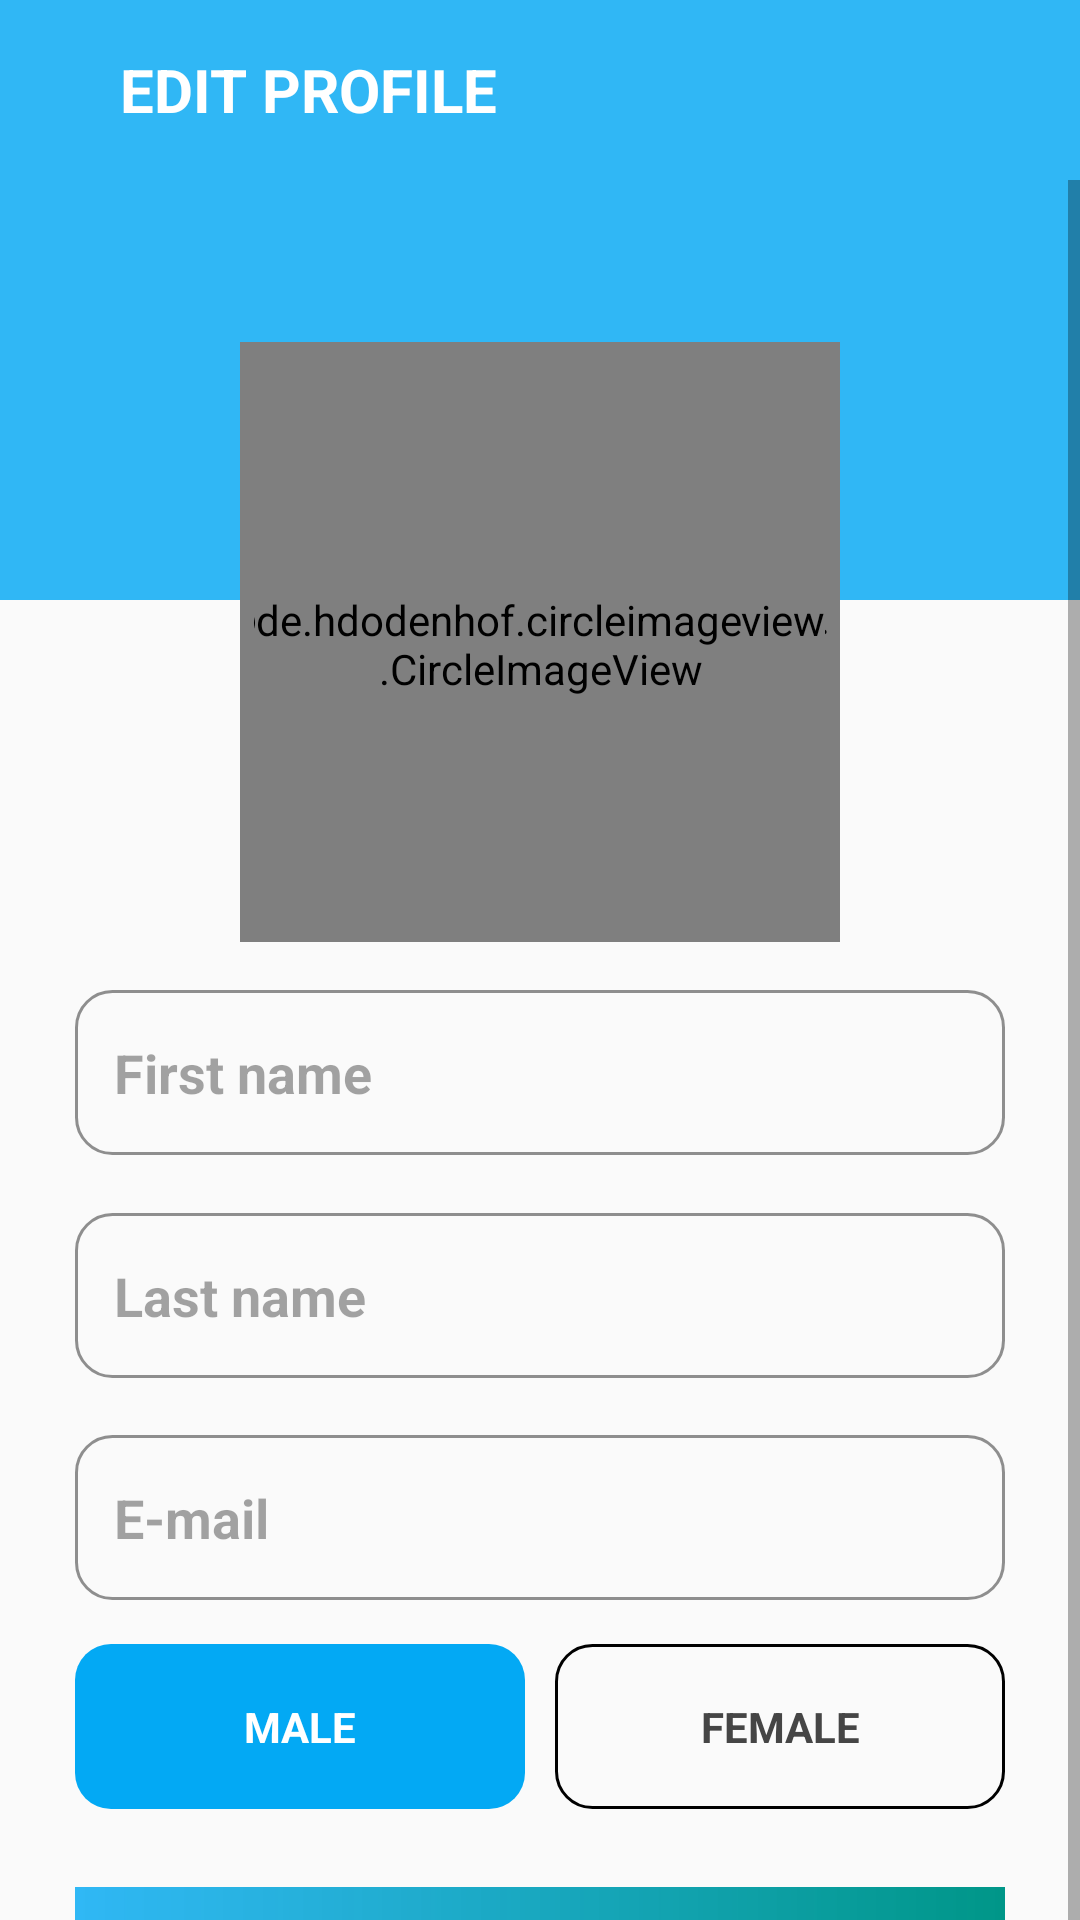

The Android layout XML behind this screen, and the referenced resources:
<!-- AndroidManifest.xml: activity theme Theme.AppCompat.DayNight.NoActionBar -->
<!-- res/layout/activity_edit_profile.xml -->
<?xml version="1.0" encoding="utf-8"?>
<androidx.constraintlayout.widget.ConstraintLayout xmlns:android="http://schemas.android.com/apk/res/android"
    xmlns:app="http://schemas.android.com/apk/res-auto"
    xmlns:tools="http://schemas.android.com/tools"
    android:layout_width="match_parent"
    android:layout_height="match_parent"
    tools:context=".ui.fragments.activities.EditProfileActivity">
    <androidx.appcompat.widget.Toolbar
        android:id="@+id/editProfileToolbar"
        android:layout_width="match_parent"
        android:layout_height="60dp"
        app:layout_constraintEnd_toEndOf="parent"
        app:layout_constraintStart_toStartOf="parent"
        app:layout_constraintTop_toTopOf="parent"
        android:background="@color/appColor">

        <TextView
            android:id="@+id/pageTitle"
            android:layout_width="match_parent"
            android:layout_height="wrap_content"
            android:textColor="@color/white"
            android:textStyle="bold"
            android:textSize="20dp"
            android:text="EDIT PROFILE"
            android:layout_marginStart="40dp"/>

    </androidx.appcompat.widget.Toolbar>

    <ScrollView
        android:layout_width="fill_parent"
        android:layout_height="wrap_content"
        app:layout_constraintBottom_toBottomOf="parent"
        app:layout_constraintEnd_toEndOf="parent"
        app:layout_constraintStart_toStartOf="parent"
        app:layout_constraintTop_toBottomOf="@+id/editProfileToolbar"
        app:layout_constraintVertical_bias="0.0">

        <LinearLayout
            android:layout_width="match_parent"
            android:layout_height="wrap_content"
            android:orientation="vertical">
            <androidx.constraintlayout.widget.ConstraintLayout
                android:layout_width="match_parent"
                android:layout_height="650dp">

                <FrameLayout
                    android:id="@+id/frameLayout2"
                    android:layout_width="match_parent"
                    android:layout_height="140dp"
                    android:background="@color/appColor"
                    app:layout_constraintEnd_toEndOf="parent"
                    app:layout_constraintStart_toStartOf="parent"
                    app:layout_constraintTop_toTopOf="parent" />

                <de.hdodenhof.circleimageview.CircleImageView
                    android:id="@+id/imageback"
                    android:layout_width="200dp"
                    android:layout_height="200dp"
                    android:src="#FFFFFF"
                    app:layout_constraintBottom_toBottomOf="parent"
                    app:layout_constraintEnd_toEndOf="parent"
                    app:layout_constraintStart_toStartOf="parent"
                    app:layout_constraintTop_toTopOf="@+id/frameLayout2"
                    app:layout_constraintVertical_bias="0.120000005" />

                <de.hdodenhof.circleimageview.CircleImageView
                    android:id="@+id/circleImageView"
                    android:layout_width="190dp"
                    android:layout_height="190dp"
                    android:src="@drawable/ic_baseline_person_26"
                    app:layout_constraintBottom_toBottomOf="parent"
                    app:layout_constraintEnd_toEndOf="parent"
                    app:layout_constraintStart_toStartOf="parent"
                    app:layout_constraintTop_toTopOf="@+id/frameLayout2"
                    app:layout_constraintVertical_bias="0.13" />
                <EditText
                    android:layout_marginTop="25dp"
                    android:id="@+id/etFirstNameEdit"
                    style="@style/ThemeOverlay.Material3.AutoCompleteTextView.OutlinedBox"
                    android:layout_width="match_parent"
                    android:layout_height="55dp"
                    android:layout_marginHorizontal="25dp"
                    android:background="@drawable/edit_text_background"
                    android:hint="First name"
                    android:padding="13dp"
                    android:textColorHint="#5B000000"
                    android:textStyle="bold"
                    app:layout_constraintBottom_toBottomOf="parent"
                    app:layout_constraintEnd_toEndOf="parent"
                    app:layout_constraintStart_toStartOf="parent"
                    app:layout_constraintTop_toTopOf="parent"
                    app:layout_constraintVertical_bias="0.43"
                    android:textColor="#595959"/>

                <EditText
                    android:id="@+id/etLastNameEdit"
                    style="@style/ThemeOverlay.Material3.AutoCompleteTextView.OutlinedBox"
                    android:layout_width="match_parent"
                    android:layout_height="55dp"
                    android:layout_marginHorizontal="25dp"
                    android:layout_marginTop="25dp"
                    android:background="@drawable/edit_text_background"
                    android:hint="Last name"
                    android:padding="13dp"
                    android:textColorHint="#5B000000"
                    android:textStyle="bold"
                    app:layout_constraintBottom_toBottomOf="parent"
                    app:layout_constraintEnd_toEndOf="parent"
                    app:layout_constraintStart_toStartOf="parent"
                    app:layout_constraintTop_toTopOf="parent"
                    app:layout_constraintVertical_bias="0.56"
                    android:textColor="#595959"/>

                <EditText
                    android:id="@+id/etEmailEdit"
                    style="@style/ThemeOverlay.Material3.AutoCompleteTextView.OutlinedBox"
                    android:layout_width="match_parent"
                    android:layout_height="55dp"
                    android:layout_marginHorizontal="25dp"
                    android:layout_marginTop="25dp"
                    android:background="@drawable/edit_text_background"
                    android:hint="E-mail"
                    android:padding="13dp"
                    android:textColorHint="#5B000000"
                    android:textStyle="bold"
                    app:layout_constraintBottom_toBottomOf="parent"
                    app:layout_constraintEnd_toEndOf="parent"
                    app:layout_constraintStart_toStartOf="parent"
                    app:layout_constraintTop_toTopOf="parent"
                    app:layout_constraintVertical_bias="0.69"
                    android:textColor="#595959"/>

                <RadioGroup
                    android:id="@+id/radioGroup"
                    android:layout_width="match_parent"
                    android:layout_height="wrap_content"
                    app:layout_constraintBottom_toBottomOf="parent"
                    app:layout_constraintTop_toTopOf="parent"
                    app:layout_constraintVertical_bias="0.82"
                    android:orientation="horizontal"
                    android:layout_marginHorizontal="25dp">

                    <RadioButton
                        android:text="MALE"
                        android:id="@+id/radioButtonMale"
                        android:layout_weight="1"
                        android:layout_width="0dp"
                        android:layout_height="55dp"
                        android:background="@drawable/gender_selection"
                        android:layout_marginEnd="5dp"
                        android:textColor="@drawable/gender_text_selector"
                        android:checked="true"
                        android:button="@null"
                        android:gravity="center"
                        android:textStyle="bold"
                        />
                    <RadioButton
                        android:text="FEMALE"
                        android:id="@+id/radioButtonFemale"
                        android:layout_weight="1"
                        android:layout_width="0dp"
                        android:layout_height="55dp"
                        android:background="@drawable/gender_selection"
                        android:layout_marginStart="5dp"
                        android:textColor="@drawable/gender_text_selector"
                        android:checked="false"
                        android:button="@null"
                        android:gravity="center"
                        android:textStyle="bold"
                        />


                </RadioGroup>

                <Button
                    android:id="@+id/submit_edit_profile"
                    android:layout_width="match_parent"
                    android:layout_height="55dp"
                    app:layout_constraintBottom_toBottomOf="parent"
                    app:layout_constraintEnd_toEndOf="parent"
                    app:layout_constraintStart_toStartOf="parent"
                    app:layout_constraintTop_toBottomOf="@+id/radioGroup"
                    android:layout_marginHorizontal="25dp"
                    android:background="@drawable/button_background"
                    android:text="SAVE"
                    android:textStyle="bold"
                    android:textColor="@color/white"/>


            </androidx.constraintlayout.widget.ConstraintLayout>

        </LinearLayout>


    </ScrollView>






</androidx.constraintlayout.widget.ConstraintLayout>
<!-- resources referenced by this layout -->
<resources>
  <color name="appColor">#D003A9F4</color>
  <color name="white">#FFFFFFFF</color>
  <!-- drawable button_background (drawable) -->
  <?xml version="1.0" encoding="utf-8"?>
  <shape xmlns:android="http://schemas.android.com/apk/res/android"
      android:shape="rectangle">
      <gradient
          android:angle="360"
          android:startColor="@color/appColor"
          android:endColor="#009688"/>
  
      <corners android:radius="@dimen/button_background_radius"/>
  
  </shape>
  <!-- drawable edit_text_background (drawable) -->
  <?xml version="1.0" encoding="utf-8"?>
  <shape xmlns:android="http://schemas.android.com/apk/res/android">
      <stroke
          android:width="1dp"
          android:color="#A4535353" />
      <corners
          android:radius="12dp"/>
  
  </shape>
  <!-- drawable gender_selection (drawable) -->
  <?xml version="1.0" encoding="utf-8"?>
  <selector xmlns:android="http://schemas.android.com/apk/res/android">
      <item android:state_checked="true">
          <shape android:shape="rectangle">
  
              <solid android:color="#03A9F4"/>
              <corners android:radius="12dp"/>
          </shape>
  
      </item>
      <item android:state_checked="false">
          <shape android:shape="rectangle">
              <stroke
                  android:width="1dp"
                  android:color="@color/black" />
              <corners android:radius="12dp"/>
          </shape>
  
      </item>
  
  </selector>
  <!-- drawable gender_text_selector (drawable) -->
  <?xml version="1.0" encoding="utf-8"?>
  <selector xmlns:android="http://schemas.android.com/apk/res/android">
      <item android:color="@color/white" android:state_checked="true"/>
      <item android:color="#454545" android:state_checked="false"/>
  </selector>
  <style name="Theme.AppCompat.DayNight.NoActionBar">
          <item name="windowActionBar">false</item>
          <item name="windowNoTitle">true</item>
      </style>
  <color name="black">#FF000000</color>
</resources>
